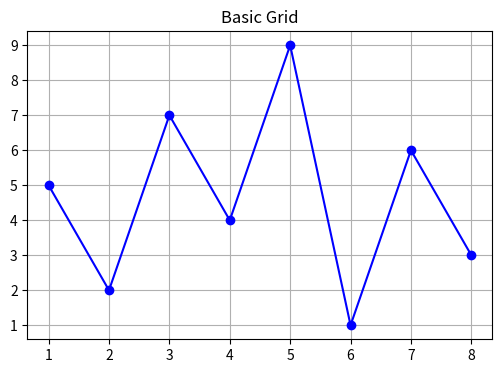
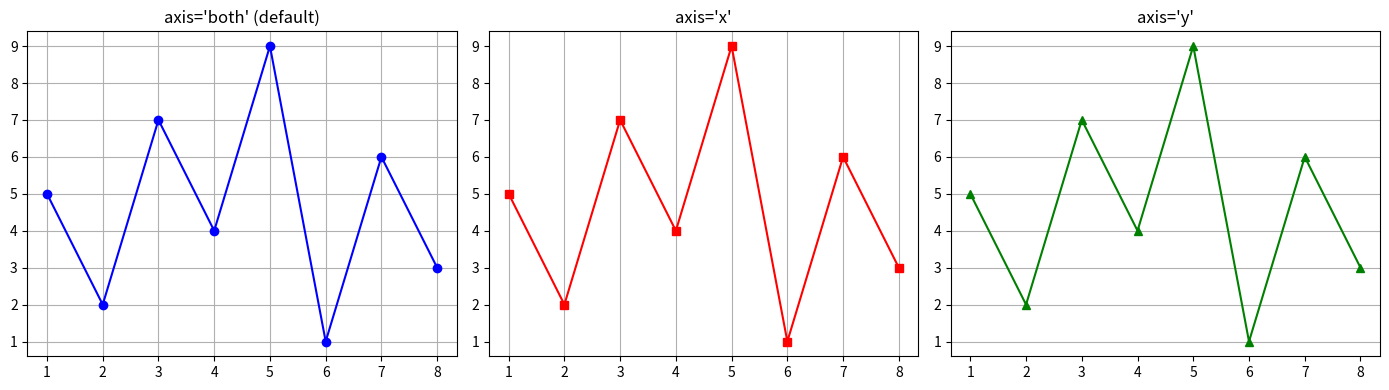
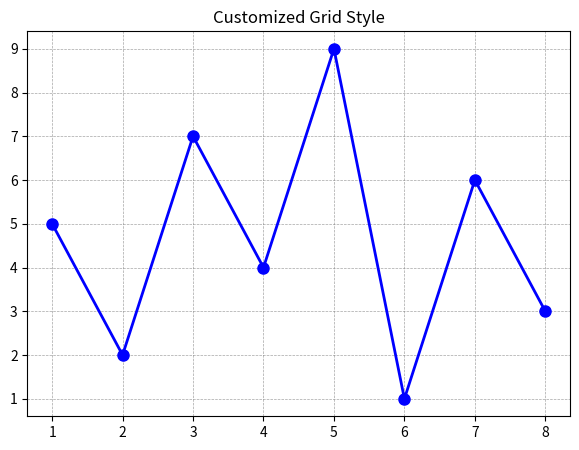
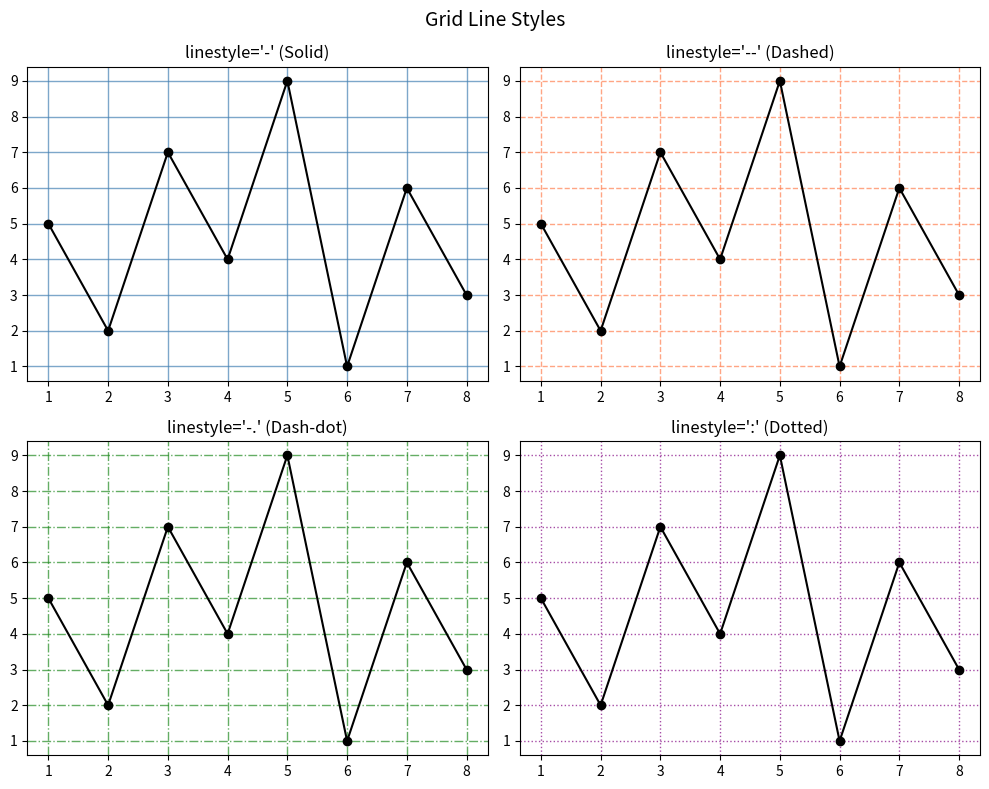
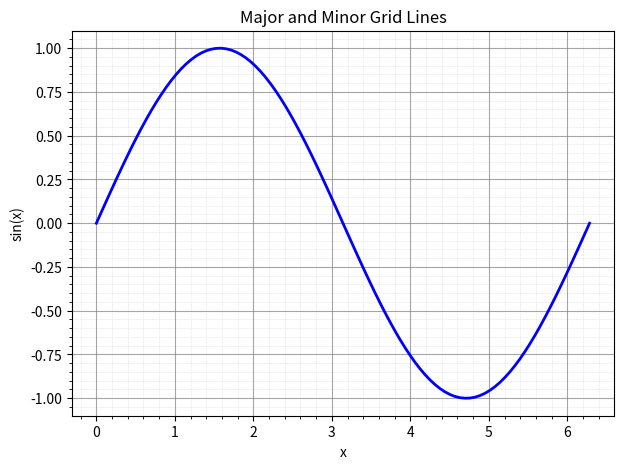
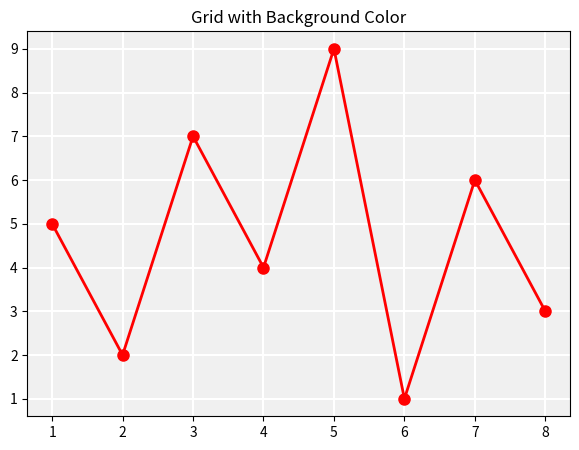

Python code for these plots, in order:
"""
Matplotlib - 06: Grid
=====================
Description: Add and customize grid lines to improve readability.
             Control which axis, style, color, and spacing of grid lines.
"""

import matplotlib.pyplot as plt
import numpy as np

x = [1, 2, 3, 4, 5, 6, 7, 8]
y = [5, 2, 7, 4, 9, 1, 6, 3]

# =========================================================================
# Basic grid
# =========================================================================

plt.figure(figsize=(6, 4))
plt.plot(x, y, "b-o")
plt.title("Basic Grid")
plt.grid(True)  # or plt.grid()
plt.show()

# =========================================================================
# Grid on specific axis
# =========================================================================

fig, axes = plt.subplots(1, 3, figsize=(14, 4))

# Both axes (default)
axes[0].plot(x, y, "b-o")
axes[0].grid(True, axis="both")
axes[0].set_title("axis='both' (default)")

# X-axis only
axes[1].plot(x, y, "r-s")
axes[1].grid(True, axis="x")
axes[1].set_title("axis='x'")

# Y-axis only
axes[2].plot(x, y, "g-^")
axes[2].grid(True, axis="y")
axes[2].set_title("axis='y'")

plt.tight_layout()
plt.show()

# =========================================================================
# Grid style customization
# =========================================================================

plt.figure(figsize=(7, 5))
plt.plot(x, y, "b-o", markersize=8, linewidth=2)

plt.grid(True,
         color="gray",        # Grid line color
         linestyle="--",      # Line style: '-', '--', '-.', ':'
         linewidth=0.5,       # Line width
         alpha=0.7)           # Transparency

plt.title("Customized Grid Style")
plt.show()

# =========================================================================
# Different grid line styles
# =========================================================================

fig, axes = plt.subplots(2, 2, figsize=(10, 8))
fig.suptitle("Grid Line Styles", fontsize=14)

styles = [
    ("Solid", "-", "steelblue"),
    ("Dashed", "--", "coral"),
    ("Dash-dot", "-.", "forestgreen"),
    ("Dotted", ":", "purple")
]

for ax, (name, style, color) in zip(axes.flat, styles):
    ax.plot(x, y, "ko-")
    ax.grid(True, linestyle=style, color=color, linewidth=1, alpha=0.7)
    ax.set_title(f"linestyle='{style}' ({name})")

plt.tight_layout()
plt.show()

# =========================================================================
# Major and minor grid lines
# =========================================================================

fig, ax = plt.subplots(figsize=(7, 5))

t = np.linspace(0, 2 * np.pi, 100)
ax.plot(t, np.sin(t), "b-", linewidth=2)

# Enable minor ticks
ax.minorticks_on()

# Major grid (thicker, darker)
ax.grid(which="major", color="gray", linestyle="-", linewidth=0.8, alpha=0.7)

# Minor grid (thinner, lighter)
ax.grid(which="minor", color="gray", linestyle=":", linewidth=0.4, alpha=0.4)

ax.set_title("Major and Minor Grid Lines")
ax.set_xlabel("x")
ax.set_ylabel("sin(x)")
plt.show()

# =========================================================================
# Grid with colored background
# =========================================================================

fig, ax = plt.subplots(figsize=(7, 5))
ax.plot(x, y, "r-o", markersize=8, linewidth=2)

ax.set_facecolor("#f0f0f0")  # Light gray background
ax.grid(True, color="white", linewidth=1.5)  # White grid on gray

ax.set_title("Grid with Background Color")
plt.show()

print("\n--- Grid Summary ---")
print("plt.grid(True)                          -> Enable grid")
print("plt.grid(axis='x')                      -> X-axis only")
print("plt.grid(color='gray', linestyle='--')  -> Custom style")
print("ax.grid(which='major')                  -> Major grid only")
print("ax.grid(which='minor')                  -> Minor grid only")
print("ax.grid(which='both')                   -> Both grids")
